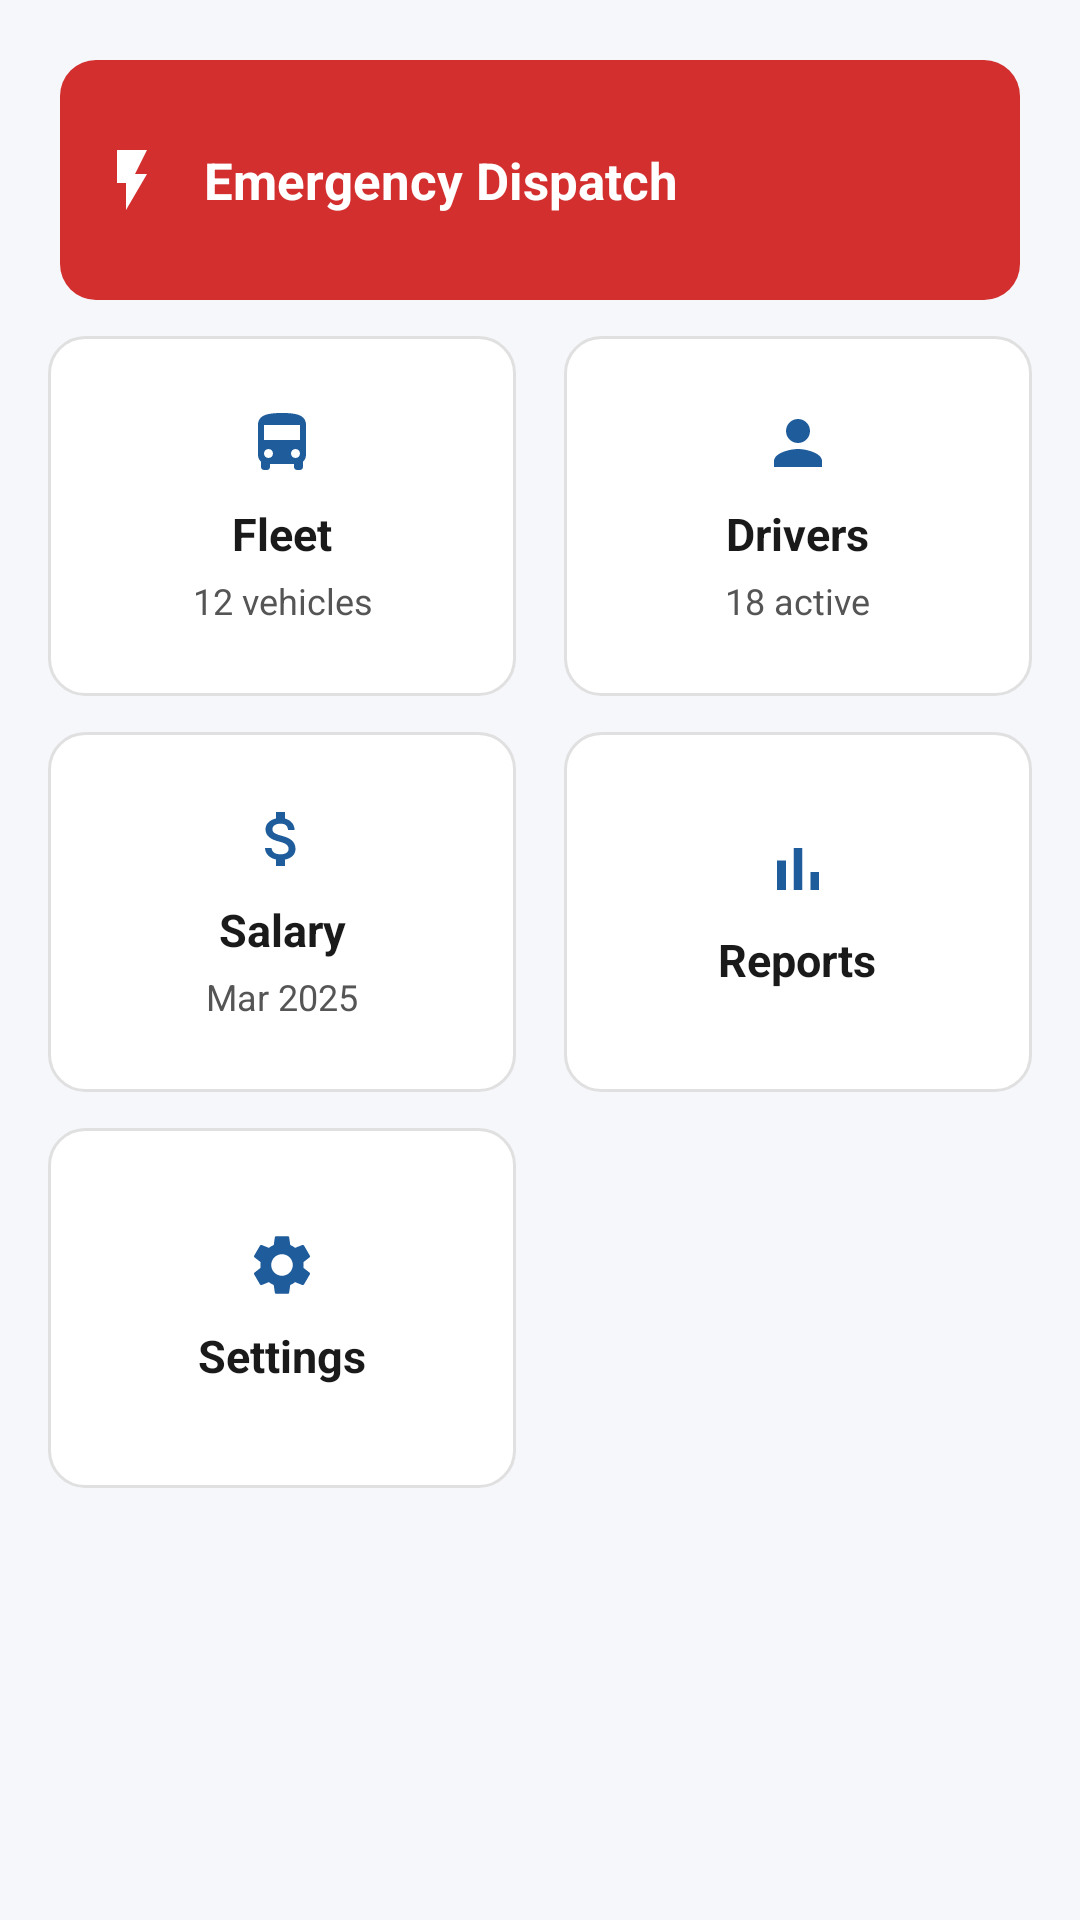

Layout XML and referenced resources for this Android screen:
<!-- AndroidManifest.xml: application theme Theme.Drivo -->
<!-- res/layout/layout_dashboard_grid.xml -->
<?xml version="1.0" encoding="utf-8"?>
<GridLayout xmlns:android="http://schemas.android.com/apk/res/android"
    android:layout_width="match_parent"
    android:layout_height="wrap_content"
    android:columnCount="2"
    android:useDefaultMargins="true"
    android:padding="@dimen/margin_screen">

    
    <LinearLayout
        android:id="@+id/card_emergency_dispatch"
        android:layout_width="0dp"
        android:layout_height="80dp"
        android:layout_columnSpan="2"
        android:layout_gravity="fill_horizontal"
        android:layout_marginBottom="@dimen/margin_item"
        android:background="@drawable/bg_card_red"
        android:padding="@dimen/margin_card"
        android:orientation="horizontal"
        android:gravity="center_vertical">

        <ImageView
            android:layout_width="@dimen/size_icon_medium"
            android:layout_height="@dimen/size_icon_medium"
            android:src="@drawable/ic_dispatch"
            android:contentDescription="@string/card_emergency_dispatch"
            android:tint="@color/white" />

        <TextView
            android:layout_width="0dp"
            android:layout_height="wrap_content"
            android:layout_weight="1"
            android:layout_marginStart="@dimen/margin_card"
            android:text="@string/card_emergency_dispatch"
            android:textSize="@dimen/text_size_h3"
            android:textColor="@color/white"
            android:textStyle="bold" />
    </LinearLayout>

    
    <LinearLayout
        android:id="@+id/card_fleet"
        android:layout_width="0dp"
        android:layout_height="120dp"
        android:layout_columnWeight="1"
        android:layout_row="1"
        android:layout_column="0"
        android:layout_marginEnd="@dimen/margin_item"
        android:layout_marginBottom="@dimen/margin_item"
        android:background="@drawable/bg_card"
        android:padding="@dimen/margin_card"
        android:orientation="vertical"
        android:gravity="center">

        <ImageView
            android:layout_width="@dimen/size_icon_medium"
            android:layout_height="@dimen/size_icon_medium"
            android:src="@drawable/ic_vehicle"
            android:contentDescription="@string/card_fleet"
            android:tint="@color/colorPrimary" />

        <TextView
            android:layout_width="wrap_content"
            android:layout_height="wrap_content"
            android:layout_marginTop="@dimen/margin_item"
            android:text="@string/card_fleet"
            android:textSize="@dimen/text_size_body1"
            android:textColor="@color/colorTextPrimary"
            android:textStyle="bold"
            android:gravity="center" />

        <TextView
            android:layout_width="wrap_content"
            android:layout_height="wrap_content"
            android:layout_marginTop="4dp"
            android:text="@string/card_subtitle_fleet"
            android:textSize="@dimen/text_size_caption"
            android:textColor="@color/colorTextSecondary"
            android:gravity="center" />
    </LinearLayout>

    
    <LinearLayout
        android:id="@+id/card_drivers"
        android:layout_width="0dp"
        android:layout_height="120dp"
        android:layout_columnWeight="1"
        android:layout_row="1"
        android:layout_column="1"
        android:layout_marginStart="@dimen/margin_item"
        android:layout_marginBottom="@dimen/margin_item"
        android:background="@drawable/bg_card"
        android:padding="@dimen/margin_card"
        android:orientation="vertical"
        android:gravity="center">

        <ImageView
            android:layout_width="@dimen/size_icon_medium"
            android:layout_height="@dimen/size_icon_medium"
            android:src="@drawable/ic_driver"
            android:contentDescription="@string/card_drivers"
            android:tint="@color/colorPrimary" />

        <TextView
            android:layout_width="wrap_content"
            android:layout_height="wrap_content"
            android:layout_marginTop="@dimen/margin_item"
            android:text="@string/card_drivers"
            android:textSize="@dimen/text_size_body1"
            android:textColor="@color/colorTextPrimary"
            android:textStyle="bold"
            android:gravity="center" />

        <TextView
            android:layout_width="wrap_content"
            android:layout_height="wrap_content"
            android:layout_marginTop="4dp"
            android:text="@string/card_subtitle_drivers"
            android:textSize="@dimen/text_size_caption"
            android:textColor="@color/colorTextSecondary"
            android:gravity="center" />
    </LinearLayout>

    
    <LinearLayout
        android:id="@+id/card_salary"
        android:layout_width="0dp"
        android:layout_height="120dp"
        android:layout_columnWeight="1"
        android:layout_row="2"
        android:layout_column="0"
        android:layout_marginEnd="@dimen/margin_item"
        android:layout_marginBottom="@dimen/margin_item"
        android:background="@drawable/bg_card"
        android:padding="@dimen/margin_card"
        android:orientation="vertical"
        android:gravity="center">

        <ImageView
            android:layout_width="@dimen/size_icon_medium"
            android:layout_height="@dimen/size_icon_medium"
            android:src="@drawable/ic_salary"
            android:contentDescription="@string/card_salary"
            android:tint="@color/colorPrimary" />

        <TextView
            android:layout_width="wrap_content"
            android:layout_height="wrap_content"
            android:layout_marginTop="@dimen/margin_item"
            android:text="@string/card_salary"
            android:textSize="@dimen/text_size_body1"
            android:textColor="@color/colorTextPrimary"
            android:textStyle="bold"
            android:gravity="center" />

        <TextView
            android:layout_width="wrap_content"
            android:layout_height="wrap_content"
            android:layout_marginTop="4dp"
            android:text="@string/card_subtitle_salary"
            android:textSize="@dimen/text_size_caption"
            android:textColor="@color/colorTextSecondary"
            android:gravity="center" />
    </LinearLayout>

    
    <LinearLayout
        android:id="@+id/card_reports"
        android:layout_width="0dp"
        android:layout_height="120dp"
        android:layout_columnWeight="1"
        android:layout_row="2"
        android:layout_column="1"
        android:layout_marginStart="@dimen/margin_item"
        android:layout_marginBottom="@dimen/margin_item"
        android:background="@drawable/bg_card"
        android:padding="@dimen/margin_card"
        android:orientation="vertical"
        android:gravity="center">

        <ImageView
            android:layout_width="@dimen/size_icon_medium"
            android:layout_height="@dimen/size_icon_medium"
            android:src="@drawable/ic_reports"
            android:contentDescription="@string/card_reports"
            android:tint="@color/colorPrimary" />

        <TextView
            android:layout_width="wrap_content"
            android:layout_height="wrap_content"
            android:layout_marginTop="@dimen/margin_item"
            android:text="@string/card_reports"
            android:textSize="@dimen/text_size_body1"
            android:textColor="@color/colorTextPrimary"
            android:textStyle="bold"
            android:gravity="center" />
    </LinearLayout>

    
    <LinearLayout
        android:id="@+id/card_settings"
        android:layout_width="0dp"
        android:layout_height="120dp"
        android:layout_columnWeight="1"
        android:layout_row="3"
        android:layout_column="0"
        android:layout_marginEnd="@dimen/margin_item"
        android:background="@drawable/bg_card"
        android:padding="@dimen/margin_card"
        android:orientation="vertical"
        android:gravity="center">

        <ImageView
            android:layout_width="@dimen/size_icon_medium"
            android:layout_height="@dimen/size_icon_medium"
            android:src="@drawable/ic_settings"
            android:contentDescription="@string/card_settings"
            android:tint="@color/colorPrimary" />

        <TextView
            android:layout_width="wrap_content"
            android:layout_height="wrap_content"
            android:layout_marginTop="@dimen/margin_item"
            android:text="@string/card_settings"
            android:textSize="@dimen/text_size_body1"
            android:textColor="@color/colorTextPrimary"
            android:textStyle="bold"
            android:gravity="center" />
    </LinearLayout>

</GridLayout>
<!-- resources referenced by this layout -->
<resources>
  <color name="colorPrimary">#1E5C9B</color>
  <color name="colorTextPrimary">#1A1A1A</color>
  <color name="colorTextSecondary">#555555</color>
  <color name="white">#FFFFFF</color>
  <dimen name="margin_card">12dp</dimen>
  <dimen name="margin_item">8dp</dimen>
  <dimen name="margin_screen">16dp</dimen>
  <dimen name="size_icon_medium">24dp</dimen>
  <dimen name="text_size_body1">15sp</dimen>
  <dimen name="text_size_caption">12sp</dimen>
  <dimen name="text_size_h3">17sp</dimen>
  <!-- drawable bg_card (drawable) -->
  <?xml version="1.0" encoding="utf-8"?>
  <shape xmlns:android="http://schemas.android.com/apk/res/android">
      <solid android:color="@color/colorSurface"/>
      <corners android:radius="@dimen/corner_radius_card"/>
      <stroke android:width="1dp" android:color="@color/colorCardStroke"/>
  </shape>
  <!-- drawable bg_card_red (drawable) -->
  <?xml version="1.0" encoding="utf-8"?>
  <shape xmlns:android="http://schemas.android.com/apk/res/android">
      <solid android:color="@color/colorError"/>
      <corners android:radius="@dimen/corner_radius_card"/>
  </shape>
  <!-- drawable ic_dispatch (drawable) -->
  <?xml version="1.0" encoding="utf-8"?>
  <vector xmlns:android="http://schemas.android.com/apk/res/android"
      android:width="24dp" android:height="24dp"
      android:viewportWidth="24" android:viewportHeight="24">
      <path android:fillColor="@color/white"
          android:pathData="M7,2v11h3v9l7,-12h-4l4,-8z"/>
  </vector>
  <!-- drawable ic_driver (drawable) -->
  <?xml version="1.0" encoding="utf-8"?>
  <vector xmlns:android="http://schemas.android.com/apk/res/android"
      android:width="24dp" android:height="24dp"
      android:viewportWidth="24" android:viewportHeight="24">
      <path android:fillColor="@color/colorPrimary"
          android:pathData="M12,12c2.21,0 4,-1.79 4,-4s-1.79,-4 -4,-4 -4,1.79 -4,4 1.79,4 4,4zM12,14c-2.67,0 -8,1.34 -8,4v2h16v-2c0,-2.66 -5.33,-4 -8,-4z"/>
  </vector>
  <!-- drawable ic_reports (drawable) -->
  <?xml version="1.0" encoding="utf-8"?>
  <vector xmlns:android="http://schemas.android.com/apk/res/android"
      android:width="24dp" android:height="24dp"
      android:viewportWidth="24" android:viewportHeight="24">
      <path android:fillColor="@color/colorPrimary"
          android:pathData="M5,9.2h3V19L5,19zM10.6,5h2.8v14h-2.8zM16.2,13h2.8v6h-2.8z"/>
  </vector>
  <string name="card_drivers">Drivers</string>
  <string name="card_emergency_dispatch">Emergency Dispatch</string>
  <string name="card_fleet">Fleet</string>
  <string name="card_reports">Reports</string>
  <string name="card_salary">Salary</string>
  <string name="card_settings">Settings</string>
  <string name="card_subtitle_drivers">18 active</string>
  <string name="card_subtitle_fleet">12 vehicles</string>
  <string name="card_subtitle_salary">Mar 2025</string>
  <style name="Theme.Drivo" parent="Theme.MaterialComponents.DayNight.NoActionBar">
          <item name="colorPrimary">@color/colorPrimary</item>
          <item name="colorPrimaryVariant">@color/colorPrimaryDark</item>
          <item name="colorOnPrimary">@color/white</item>
          <item name="colorSecondary">@color/colorAccent</item>
          <item name="android:windowBackground">@color/colorBackground</item>
      </style>
  <color name="colorSurface">#FFFFFF</color>
  <dimen name="corner_radius_card">12dp</dimen>
  <color name="colorCardStroke">#E0E0E0</color>
  <color name="colorError">#D32F2F</color>
  <color name="colorPrimaryDark">#1E3A5F</color>
  <color name="colorAccent">#FF8C00</color>
  <color name="colorBackground">#F5F7FA</color>
</resources>
